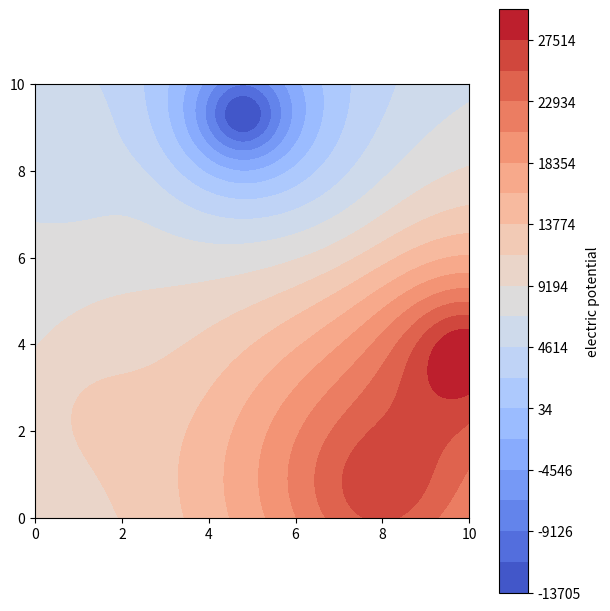

Reproduce this figure in Python.
import numpy as np
import matplotlib.pyplot as plt
from matplotlib import cm
from dataclasses import dataclass, field
from random import randint, uniform, choice

epsilon0 = 8.8541878128e-12
k = 1 / 4 / np.pi / epsilon0


class InfinitePotentalException(Exception):
    pass


class InfiniteElectricFieldException(Exception):
    pass


@dataclass
class Point:
    x: float
    y: float
    z: float


# class Point1:
#     def __init__(self, x:float, y:float, z:float):
#         self.x = x
#         self.y = y
#         self.z = z

@dataclass
class Vector:
    """
    Class implementing basic 3D vector operations
    For a list of magic methods see https://python-course.eu/oop/magic-methods.php
    """
    x: float
    y: float
    z: float
    length: float = field(init=False)
    _dir_x: float = field(init=False)
    _dir_y: float = field(init=False)
    _dir_z: float = field(init=False)
    
    def __post_init__(self):
        self.length = (self.x ** 2 + self.y ** 2 + self.z ** 2) ** 0.5
        
        if np.all(self.length > 0):
            self._dir_x = self.x / self.length
            self._dir_y = self.y / self.length
            self._dir_z = self.z / self.length
        else:
            self._dir_x = np.NAN
            self._dir_y = np.NAN
            self._dir_z = np.NAN
    
    @property
    def unit_dir_vector(self):
        """Returns a vector of length 1 in the same direction and the vector itself"""
        return Vector(self._dir_x, self._dir_y, self._dir_z)
    
    def __str__(self):
        """Representation for print
        """
        return f"Vector x={self.x}, y={self.y}, z={self.z}. \nLength={self.length}\nUnit vector={self._dir_x}, {self._dir_y}, {self._dir_z}"
    
    def __mul__(self, other):
        """Multiplication. For two vectors returns a dot product, for a vector and number returns vector multiplied by a number
        """
        if isinstance(other, Vector):
            return self.x * other.x + self.y * other.y + self.z * other.z
        elif isinstance(other, (int, float)):
            return Vector(self.x * other, self.y * other, self.z * other)
    
    def __rmul__(self, other):
        return self.__mul__(other)
    
    def __add__(self, other):
        """
        Addition of two vectors
        :param other:
        :return:
        """
        return Vector(self.x + other.x, self.y + other.y, self.z + other.z)
    
    def __truediv__(self, other):
        """Division of vector by a number
        """
        if np.all(other != 0):
            return Vector(self.x / other, self.y / other, self.z / other)
        else:
            raise ZeroDivisionError
    
    def __neg__(self):
        return Vector(-self.x, -self.y, -self.z)


@dataclass
class Charge:
    value: float = field(init=True)
    location: Point = field(init=True)
    sign: int = field(init=False)
    
    def __post_init__(self):
        self.sign = -1 if self.value < 0 else 1
    
    def distance_from_point(self, p: Point):
        return ((p.x - self.location.x) ** 2 + (p.y - self.location.y) ** 2 + (p.z - self.location.z) ** 2) ** 0.5
    
    def distance_from_xyz(self, x, y, z):
        return ((x - self.location.x) ** 2 + (y - self.location.y) ** 2 + (z - self.location.z) ** 2) ** 0.5
    
    def potential(self, p: Point):
        r = self.distance_from_point(p)
        if r == 0:
            raise InfinitePotentalException
        else:
            return k * self.value / r
    
    def potential_xyz(self, x, y, z):
        r = self.distance_from_xyz(x, y, z)
        if np.any(r == 0):
            raise InfinitePotentalException
        else:
            return k * self.value / r
    
    def electric_field(self, p: Point):
        direction = Vector(p.x - self.location.x, p.y - self.location.y, p.z - self.location.z).unit_dir_vector
        r = self.distance_from_point(p)
        if np.any(r == 0):
            raise InfiniteElectricFieldException
        else:
            return direction * k * self.value / self.distance_from_point(p) ** 2
    
    def electric_field_xyz(self, x, y, z):
        direction = Vector(x - self.location.x, y - self.location.y, z - self.location.z).unit_dir_vector
        r = self.distance_from_xyz(x, y, z)
        if np.any(r == 0):
            raise InfiniteElectricFieldException
        else:
            return direction * k * self.value / r ** 2


n = randint(5, 20)
Q = []
for _ in range(n):
    Q.append(Charge(choice([-1, 1]) * uniform(1e-6, 5e-6), Point(uniform(0.5, 10), uniform(0.5, 10), uniform(0.5, 10))))

x = np.linspace(0, 10, 100, endpoint=True)
y = np.linspace(0, 10, 100, endpoint=True)

X, Y = np.meshgrid(x, y)

Z = Q[0].potential_xyz(X, Y, 0)
for q in Q[1:]:
    Z += q.potential_xyz(X, Y, 0)

fig, ax = plt.subplots(constrained_layout=True, figsize=(6, 6))
ax.set_aspect('equal', 'box')
levels = np.linspace(Z.min(), Z.max(), 20)
cp = ax.contourf(X, Y, Z, levels=levels, cmap=cm.coolwarm)
cbar = fig.colorbar(cp)
cbar.ax.set_ylabel('electric potential')
plt.show()
